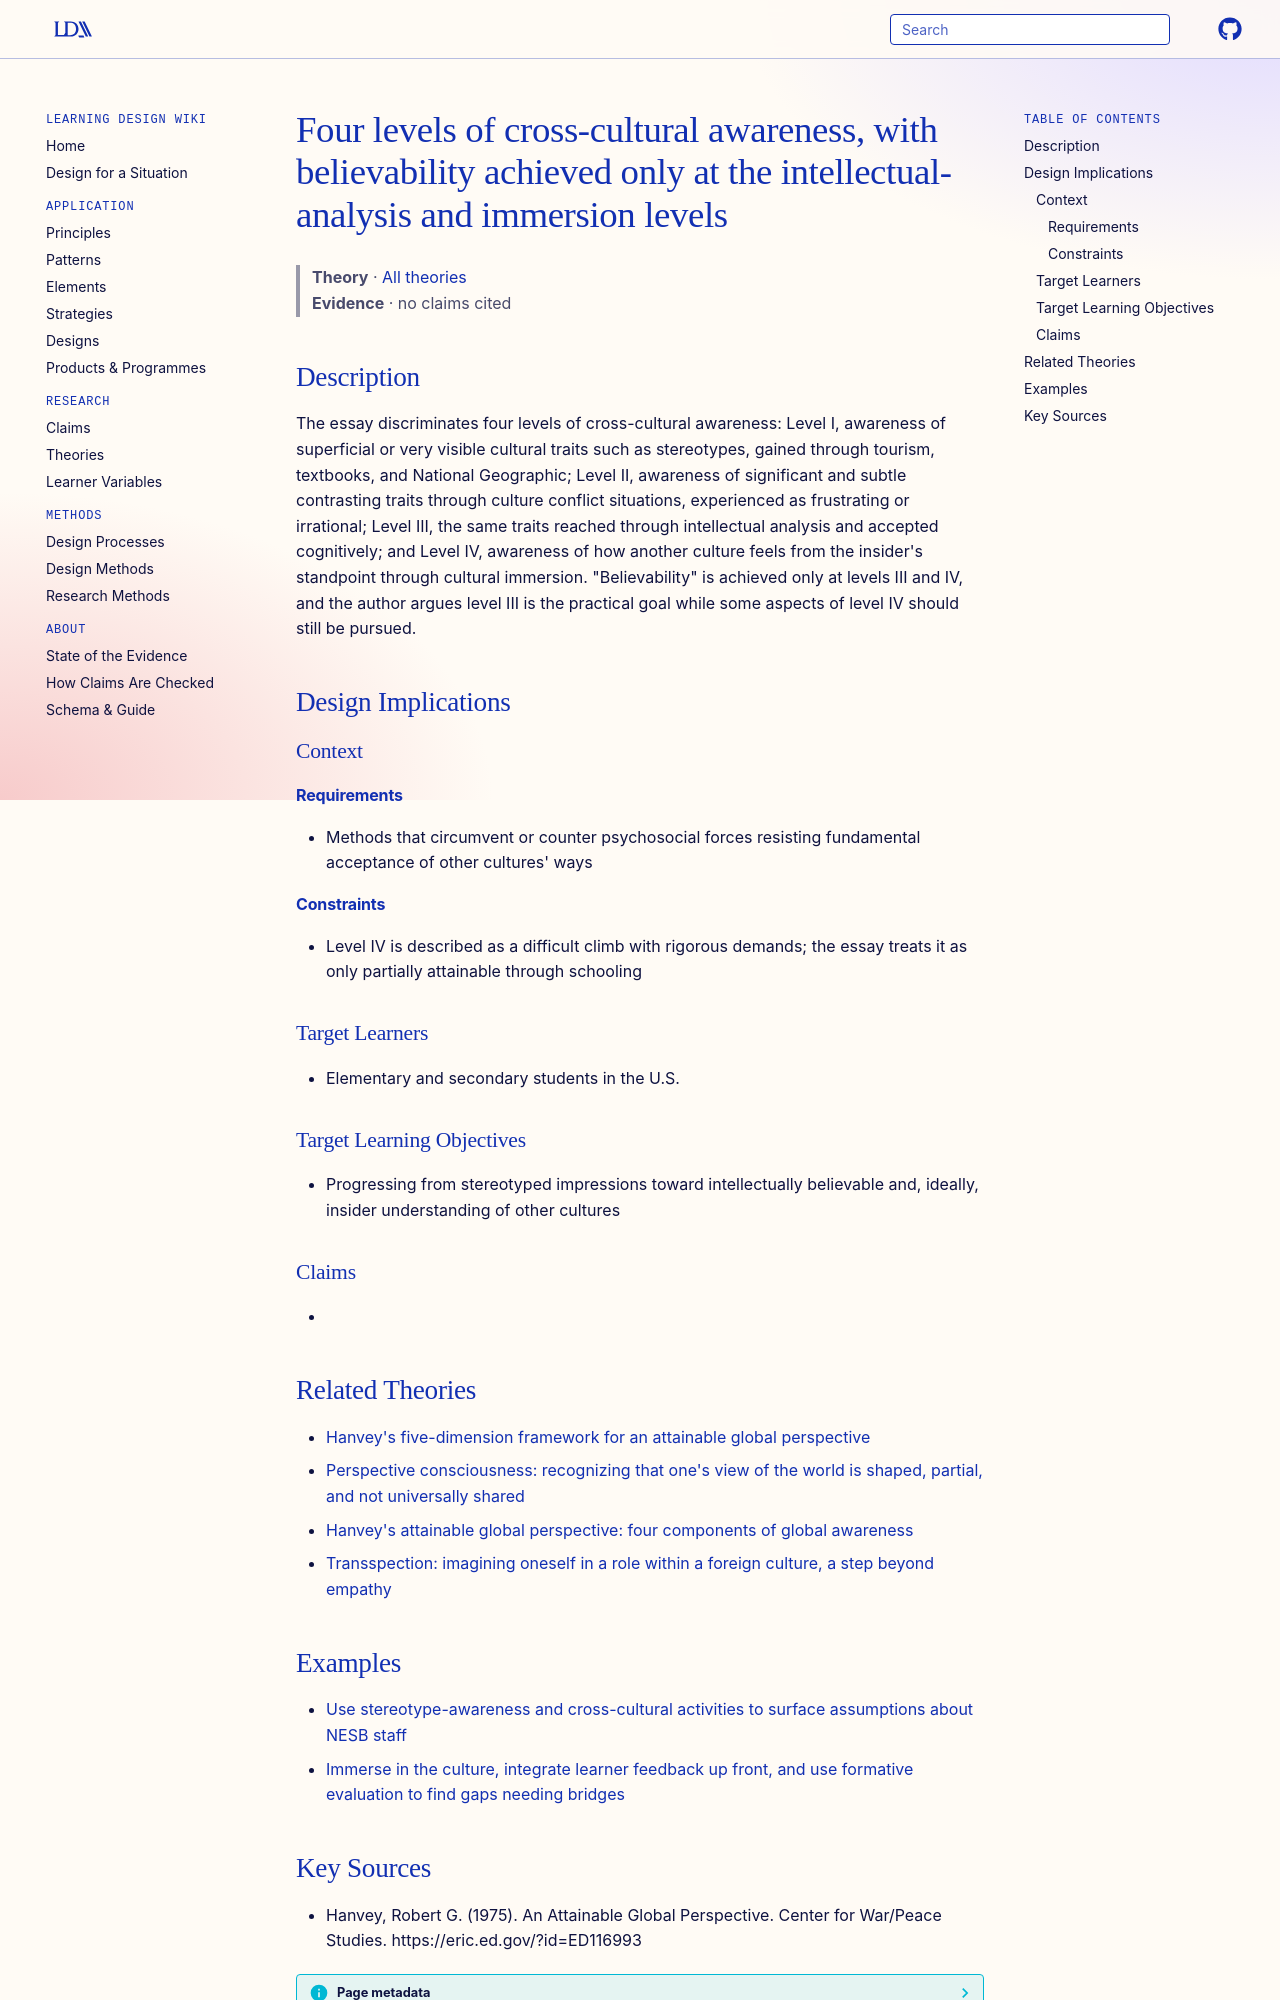

repository: Learning-Design-Alliance/learning-wiki · page: theories/four-levels-cross-cultural-awareness/index.html · generator: mkdocs

---
type: theory
title: Four levels of cross-cultural awareness, with believability achieved only at the intellectual-analysis and immersion levels
description: "The essay discriminates four levels of cross-cultural awareness: Level I, awareness of superficial or very visible cultural traits such as stereotypes, gained through tourism, textbooks, and National Geographic; Level..."
canonical: true
status: review
generated:
  by: claude/unspecified
  at: 2026-09-25
sources:
  - id: hanvey-1975
    resource: "https://eric.ed.gov/?id=ED116993"
    title: "Hanvey, Robert G. (1975). An Attainable Global Perspective. Center for War/Peace Studies. https://eric.ed.gov/?id=ED116993"
    author: Hanvey, Robert G
---

# Four levels of cross-cultural awareness, with believability achieved only at the intellectual-analysis and immersion levels

> **Theory** · [All theories](index.md)
> **Evidence** · no claims cited

## Description
The essay discriminates four levels of cross-cultural awareness: Level I, awareness of superficial or very visible cultural traits such as stereotypes, gained through tourism, textbooks, and National Geographic; Level II, awareness of significant and subtle contrasting traits through culture conflict situations, experienced as frustrating or irrational; Level III, the same traits reached through intellectual analysis and accepted cognitively; and Level IV, awareness of how another culture feels from the insider's standpoint through cultural immersion. "Believability" is achieved only at levels III and IV, and the author argues level III is the practical goal while some aspects of level IV should still be pursued.

## Design Implications

### Context
#### Requirements
- Methods that circumvent or counter psychosocial forces resisting fundamental acceptance of other cultures' ways
#### Constraints
- Level IV is described as a difficult climb with rigorous demands; the essay treats it as only partially attainable through schooling

### Target Learners
- Elementary and secondary students in the U.S.

### Target Learning Objectives
- Progressing from stereotyped impressions toward intellectually believable and, ideally, insider understanding of other cultures

### Claims
- 

## Related Theories

- [Hanvey's five-dimension framework for an attainable global perspective](hanvey-five-dimensions-global-perspective.md)
- [Perspective consciousness: recognizing that one's view of the world is shaped, partial, and not universally shared](perspective-consciousness-hanvey.md)
- [Hanvey's attainable global perspective: four components of global awareness](hanvey-attainable-global-perspective.md)
- [Transspection: imagining oneself in a role within a foreign culture, a step beyond empathy](transspection-beyond-empathy.md)
